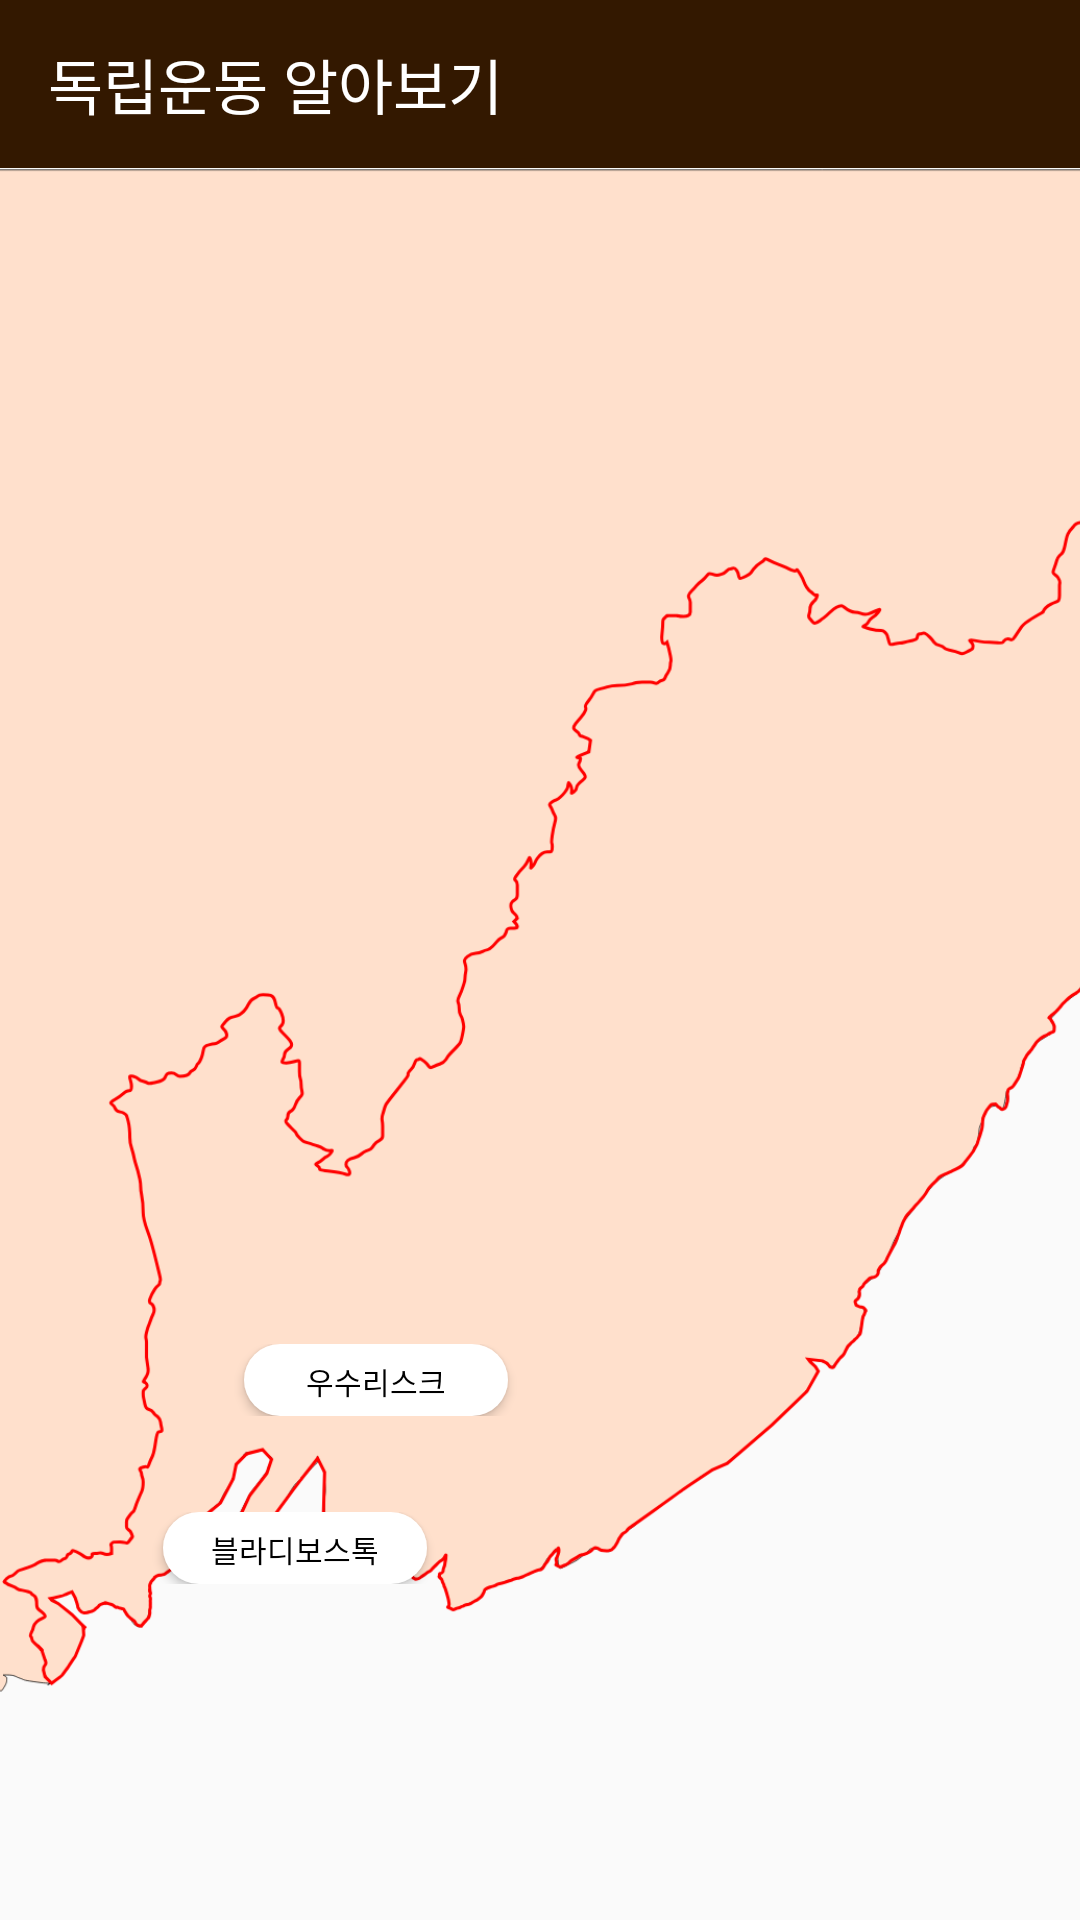

This screen was rendered from an Android layout file. Write that file and the resources it references.
<!-- AndroidManifest.xml: application theme AppTheme -->
<!-- res/layout/activity_main.xml -->
<?xml version="1.0" encoding="utf-8"?>
<LinearLayout
    xmlns:android="http://schemas.android.com/apk/res/android"
    xmlns:tools="http://schemas.android.com/tools"
    android:layout_width="match_parent"
    android:layout_height="match_parent"
    xmlns:app="http://schemas.android.com/apk/res-auto"
    tools:context=".Ui.MainActivity"
    android:orientation="vertical">
    <android.support.v7.widget.Toolbar
        app:layout_constraintTop_toTopOf="parent"
        android:layout_width="match_parent"
        android:layout_height="wrap_content"
        android:id="@+id/toolbar_main"
        android:background="@color/colorbrown"
        android:minHeight="?attr/actionBarSize">
        <TextView
            android:layout_width="wrap_content"
            android:layout_height="wrap_content"
            android:text="독립운동 알아보기"
            android:textSize="20dp"
            android:textColor="@color/colorwhite"/>
    </android.support.v7.widget.Toolbar>
    <android.support.constraint.ConstraintLayout
        android:layout_width="match_parent"
        android:layout_height="match_parent">
        <ImageView
            android:scaleType="centerCrop"
            android:layout_width="match_parent"
            android:layout_height="match_parent"
            android:src="@mipmap/image_main"/>
        <LinearLayout
            android:layout_width="match_parent"
            android:layout_height="match_parent"
            android:weightSum="100"
            android:orientation="vertical">
            <Space
                android:layout_width="match_parent"
                android:layout_height="wrap_content"
                android:layout_weight="80"/>
            <LinearLayout
                android:layout_width="match_parent"
                android:layout_height="wrap_content"
                android:orientation="horizontal"
                android:weightSum="100">
                <Space
                    android:layout_width="wrap_content"
                    android:layout_height="wrap_content"
                    android:layout_weight="20"/>
                <Button
                    android:id="@+id/vladivostok"
                    android:layout_width="wrap_content"
                    android:layout_height="24dp"
                    android:background="@drawable/round_white_button"
                    android:text="블라디보스톡"
                    android:textColor="@color/colorblack"
                    android:textSize="10dp" />
            </LinearLayout>
        </LinearLayout>

        <LinearLayout
            android:layout_width="match_parent"
            android:layout_height="match_parent"
            android:weightSum="100"
            android:orientation="vertical">
            <Space
                android:layout_width="match_parent"
                android:layout_height="wrap_content"
                android:layout_weight="70"/>
            <LinearLayout
                android:layout_width="match_parent"
                android:layout_height="wrap_content"
                android:orientation="horizontal"
                android:weightSum="100">
                <Space
                    android:layout_width="wrap_content"
                    android:layout_height="wrap_content"
                    android:layout_weight="30"/>
                <Button
                    android:id="@+id/ussuriysk"
                    android:layout_width="wrap_content"
                    android:layout_height="24dp"
                    android:background="@drawable/round_white_button"
                    android:text="우수리스크"
                    android:textColor="@color/colorblack"
                    android:textSize="10dp" />
            </LinearLayout>
        </LinearLayout>
    </android.support.constraint.ConstraintLayout>

</LinearLayout>
<!-- resources referenced by this layout -->
<resources>
  <color name="colorblack">#000000</color>
  <color name="colorbrown">#331800</color>
  <color name="colorwhite">#FFFFFF</color>
  <!-- drawable round_white_button (drawable) -->
  <?xml version="1.0" encoding="UTF-8"?>
  <shape xmlns:android="http://schemas.android.com/apk/res/android">
      <solid android:color="#FFFFFF"/>
      <stroke android:width="0dp" android:color="#B1BCBE" />
      <corners android:radius="50dp"/>
      <padding android:left="5dp" android:top="5dp" android:right="5dp" android:bottom="5dp" />
  </shape>
  <!-- mipmap image_main: png bitmap (mipmap-hdpi, 31384 bytes) -->
  <style name="AppTheme" parent="Theme.AppCompat.Light.NoActionBar">
          
          <item name="colorPrimary">@color/colorPrimary</item>
          <item name="colorPrimaryDark">@color/colorPrimaryDark</item>
          <item name="colorAccent">@color/colorAccent</item>
          <item name="windowActionBar">false</item>
          <item name="windowNoTitle">true</item>
          <item name="android:statusBarColor">#36000000</item>
      </style>
  <color name="colorPrimary">#3c2313</color>
  <color name="colorPrimaryDark">#00574B</color>
  <color name="colorAccent">#D81B60</color>
</resources>
